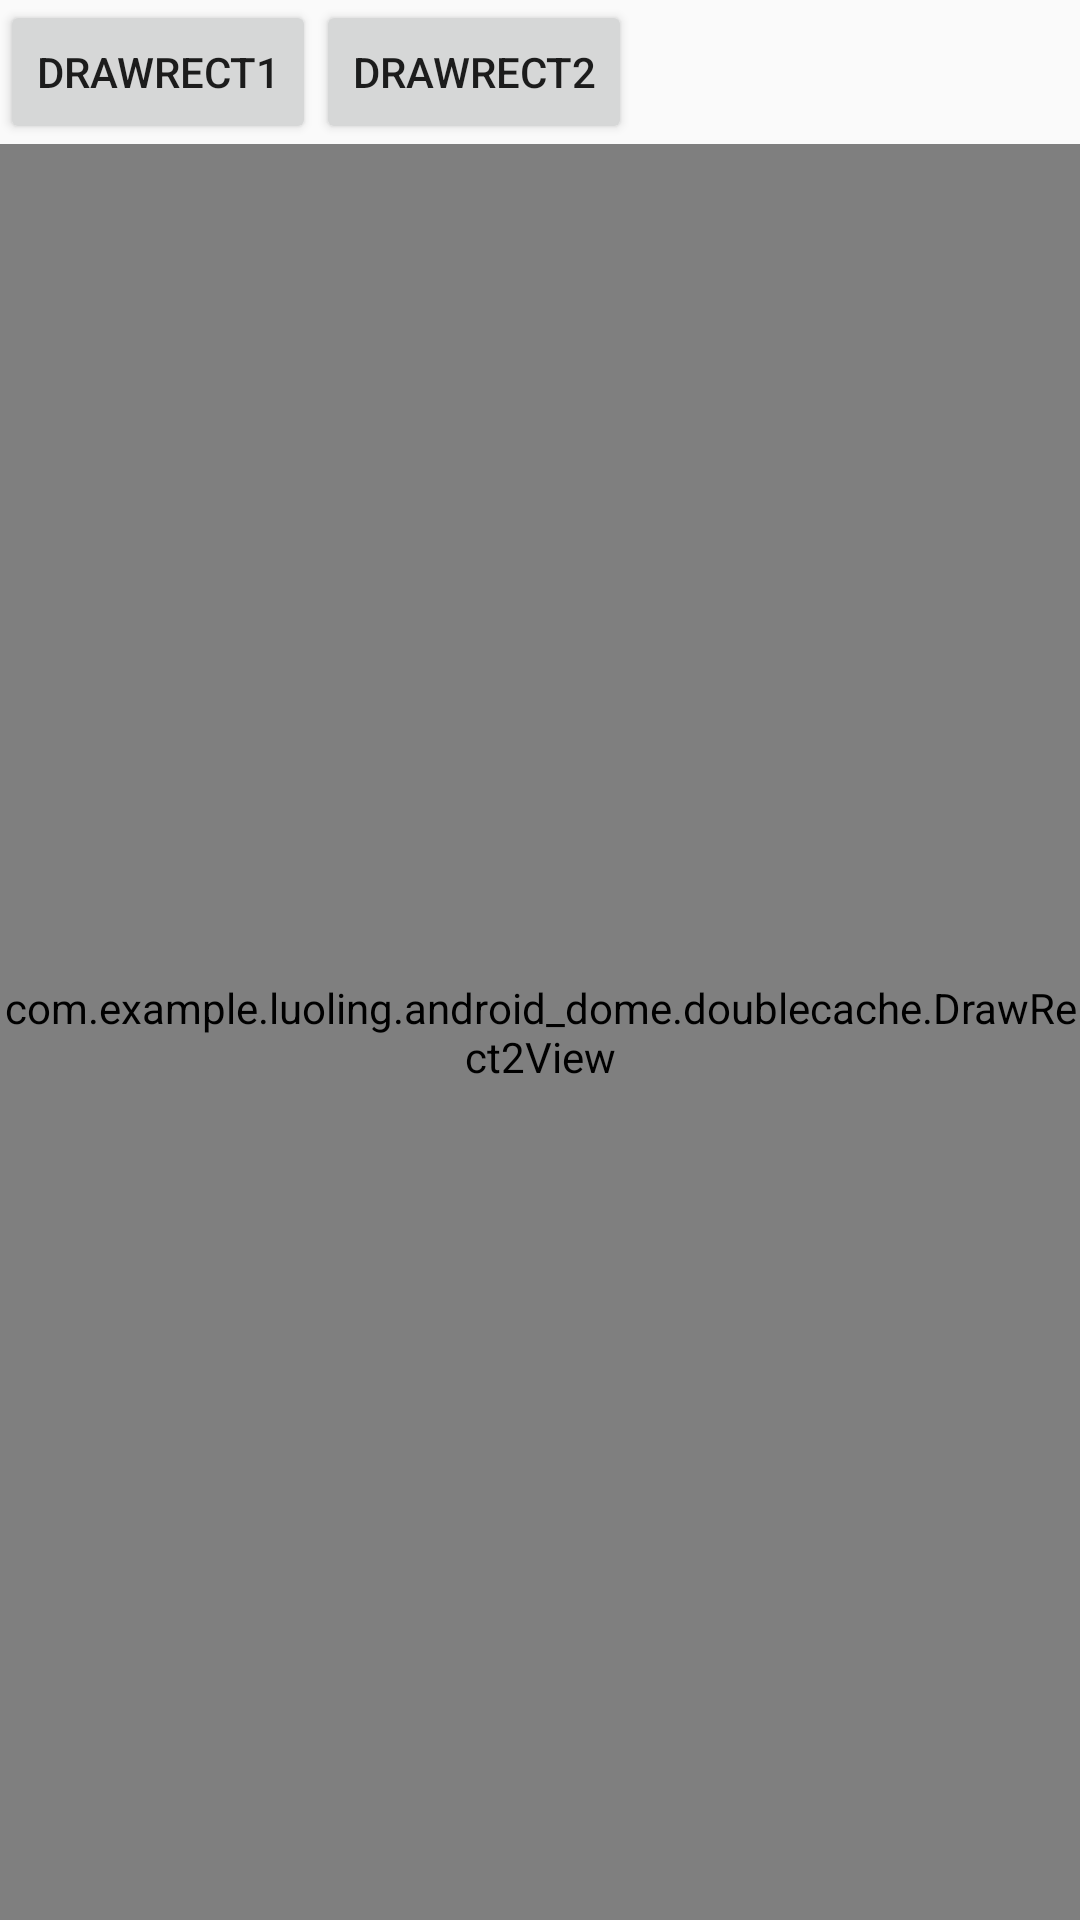

Layout XML and referenced resources for this Android screen:
<!-- AndroidManifest.xml: application theme AppTheme -->
<!-- res/layout/activity_draw_rect.xml -->
<?xml version="1.0" encoding="utf-8"?>
<RelativeLayout xmlns:android="http://schemas.android.com/apk/res/android"
    xmlns:tools="http://schemas.android.com/tools"
    android:layout_width="match_parent"
    android:layout_height="match_parent"
    tools:context="com.example.luoling.android_dome.doublecache.DrawRectActivity">

    <LinearLayout
        android:id="@+id/layout1"
        android:layout_width="match_parent"
        android:layout_height="wrap_content"
        android:orientation="horizontal">

        <Button
            android:id="@+id/btn1"
            android:layout_width="wrap_content"
            android:layout_height="wrap_content"
            android:text="drawrect1" />

        <Button
            android:id="@+id/btn2"
            android:layout_width="wrap_content"
            android:layout_height="wrap_content"
            android:text="drawrect2" />
    </LinearLayout>

    <com.example.luoling.android_dome.doublecache.DrawRect1View
        android:id="@+id/drawRect1View"
        android:layout_width="match_parent"
        android:layout_height="match_parent"
        android:layout_below="@+id/layout1" />

    <com.example.luoling.android_dome.doublecache.DrawRect2View
        android:id="@+id/drawRect2View"
        android:layout_width="match_parent"
        android:layout_height="match_parent"
        android:layout_below="@+id/layout1" />


</RelativeLayout>
<!-- resources referenced by this layout -->
<resources>
  <style name="AppTheme" parent="Theme.AppCompat.Light.NoActionBar">
          
          <item name="colorPrimary">@color/colorPrimary</item>
          <item name="colorPrimaryDark">@color/colorPrimaryDark</item>
          <item name="colorAccent">@color/colorAccent</item>
          
          
          
  
          
          <item name="android:windowAllowEnterTransitionOverlap">true</item>
          <item name="android:windowAllowReturnTransitionOverlap">true</item>
          <item name="android:windowSharedElementEnterTransition">@transition/pager_in_out</item>
          <item name="android:windowSharedElementExitTransition">@transition/pager_in_out</item>
      </style>
  <color name="colorPrimary">#3F51B5</color>
  <color name="colorPrimaryDark">#303F9F</color>
  <color name="colorAccent">#FF4081</color>
</resources>
